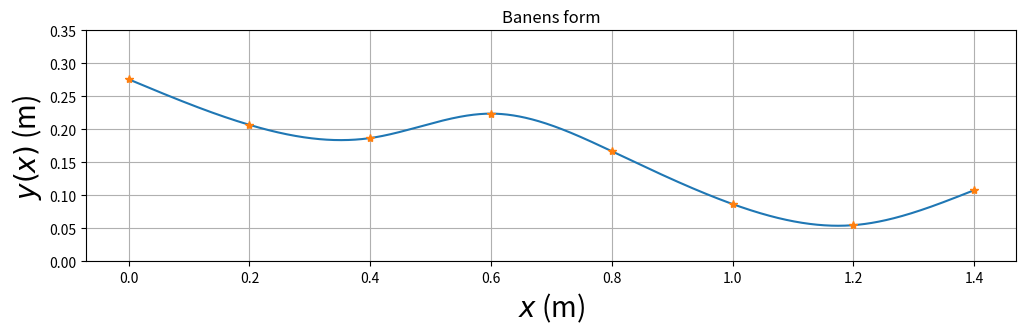

Write Python code to recreate this figure.
# Vi importerer nødvendige biblioteker:
import matplotlib.pyplot as plt
import numpy as np
from scipy.interpolate import CubicSpline

# Horisontal avstand mellom festepunktene er 200 mm
h = 200
xfast=np.asarray([0,h,2*h,3*h,4*h,5*h,6*h,7*h])
# Vi begrenser starthøyden (og samtidig den maksimale høyden) til
# å ligge mellom 250 og 300 mm
# yfast: tabell med 8 heltall mellom 50 og 300 (mm); representerer
# høyden i de 8 festepunktene
yfast=np.asarray([0.276, 0.207, 0.187, 0.224, 0.167, 0.087, 0.055, 0.108])
# inttan: tabell med 7 verdier for (yfast[n+1]-yfast[n])/h (n=0..7); dvs
# banens stigningstall beregnet med utgangspunkt i de 8 festepunktene.
inttan = np.diff(yfast)/h

# Omregning fra mm til m:
xfast = xfast/1000
#yfast = yfast/1000

#Programmet beregner deretter de 7 tredjegradspolynomene, et
#for hvert intervall mellom to nabofestepunkter.

#Med scipy.interpolate-funksjonen CubicSpline:
cs = CubicSpline(xfast, yfast, bc_type='natural')
xmin = 0.000
xmax = 1.401
dx = 0.001
x = np.arange(xmin, xmax, dx)
Nx = len(x)
y = cs(x)
dy = cs(x,1)
d2y = cs(x,2)

#Plotting

baneform = plt.figure('y(x)',figsize=(12,3))
plt.plot(x,y,xfast,yfast,'*')
plt.title('Banens form')
plt.xlabel('$x$ (m)',fontsize=20)
plt.ylabel('$y(x)$ (m)',fontsize=20)
plt.ylim(0,0.350)
plt.grid()
plt.show()